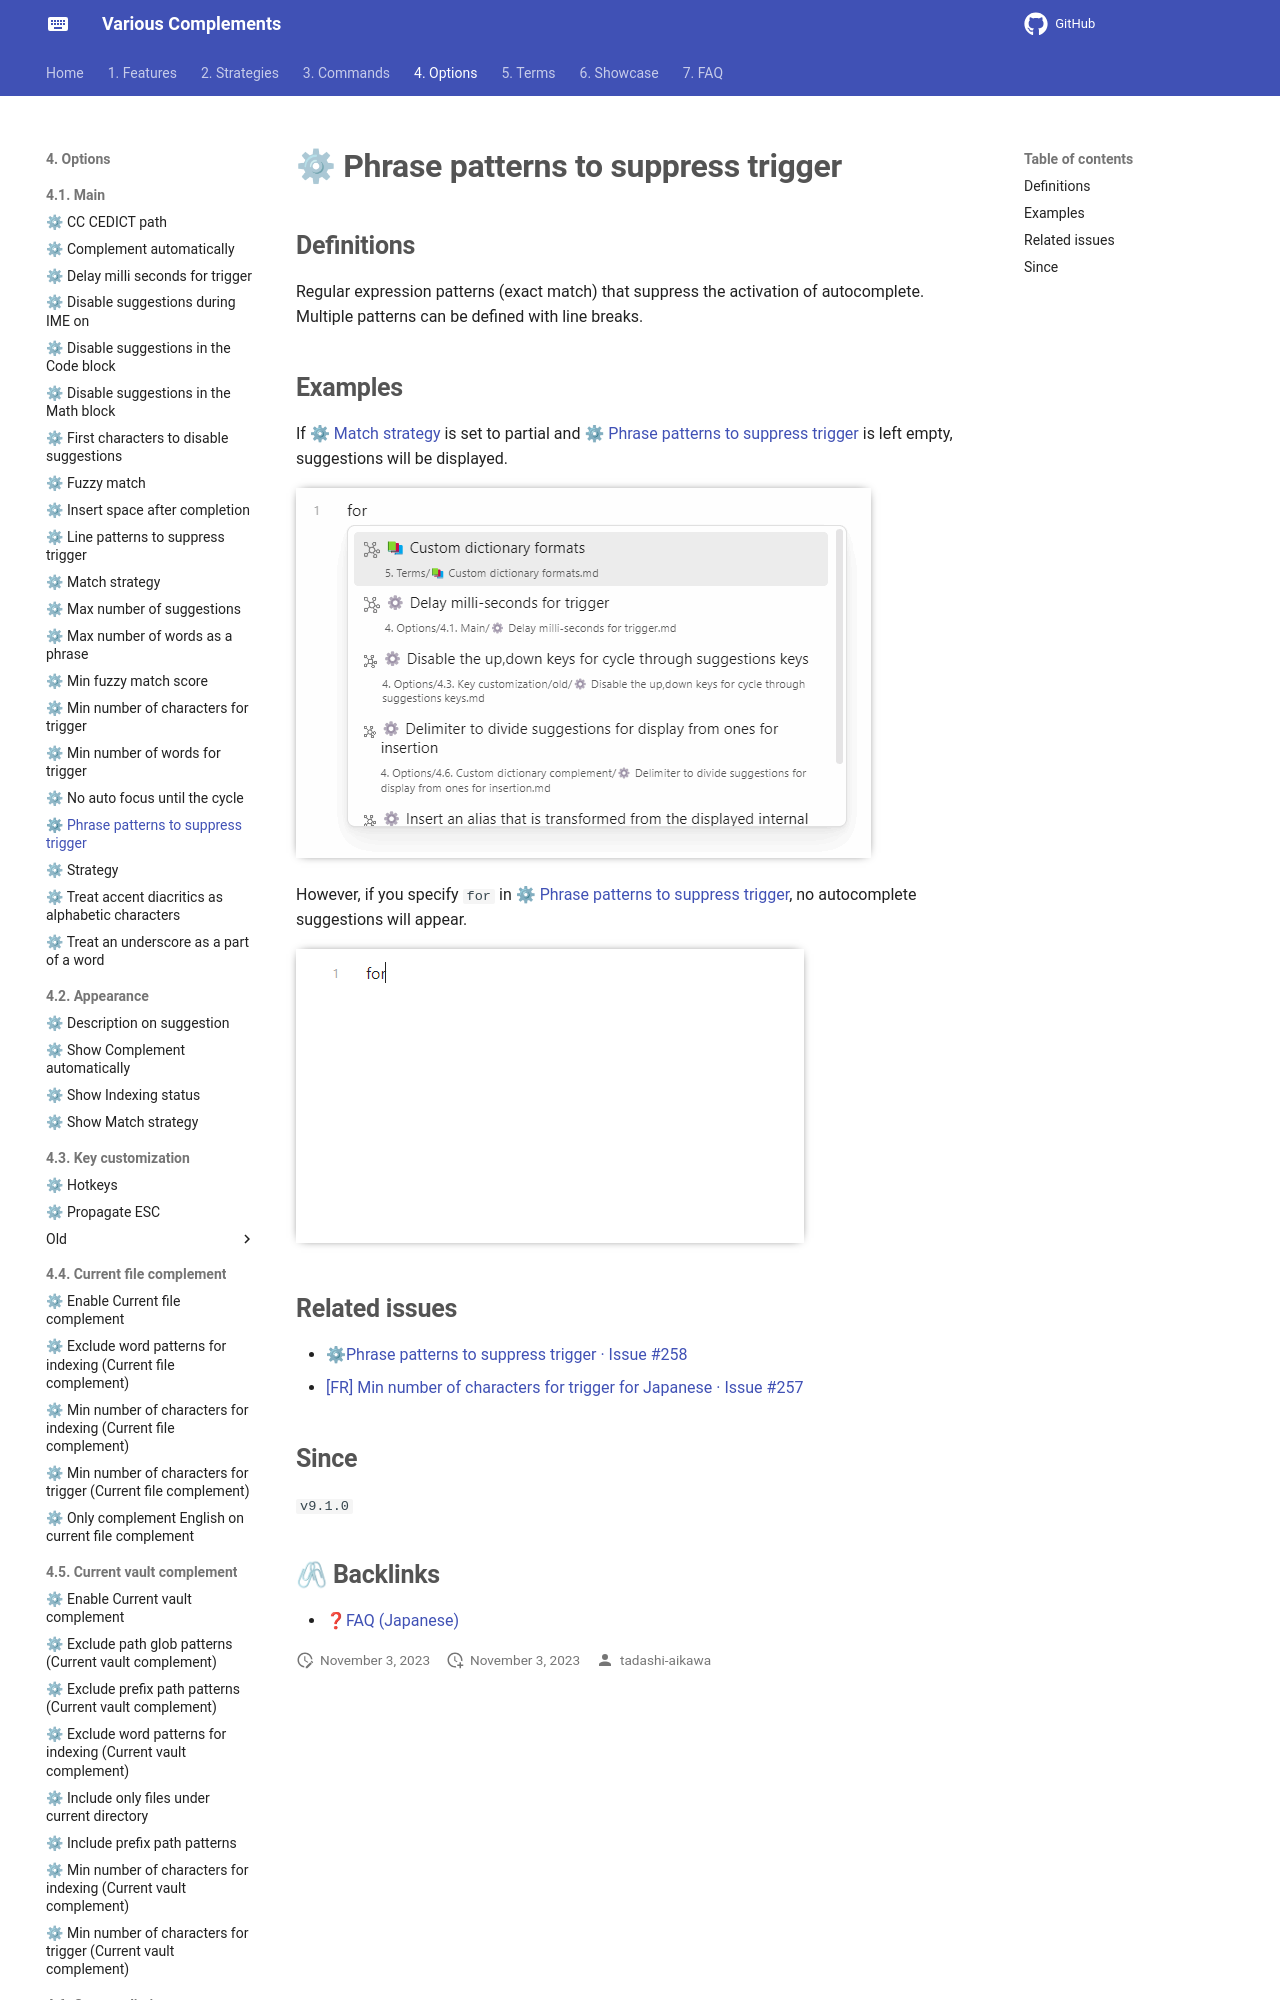

repository: tadashi-aikawa/docs-obsidian-various-complements-plugin · page: 4. Options/4.1. Main/⚙ Phrase patterns to suppress trigger/index.html · generator: mkdocs

## Definitions

Regular expression patterns (exact match) that suppress the activation of autocomplete. Multiple patterns can be defined with line breaks.

## Examples

If [[⚙ Match strategy]] is set to partial and [[⚙ Phrase patterns to suppress trigger]] is left empty, suggestions will be displayed. 

![[phrase-patterns-to-suppress-trigger-default.png|frame]]

However, if you specify `for` in [[⚙ Phrase patterns to suppress trigger]], no autocomplete suggestions will appear.
